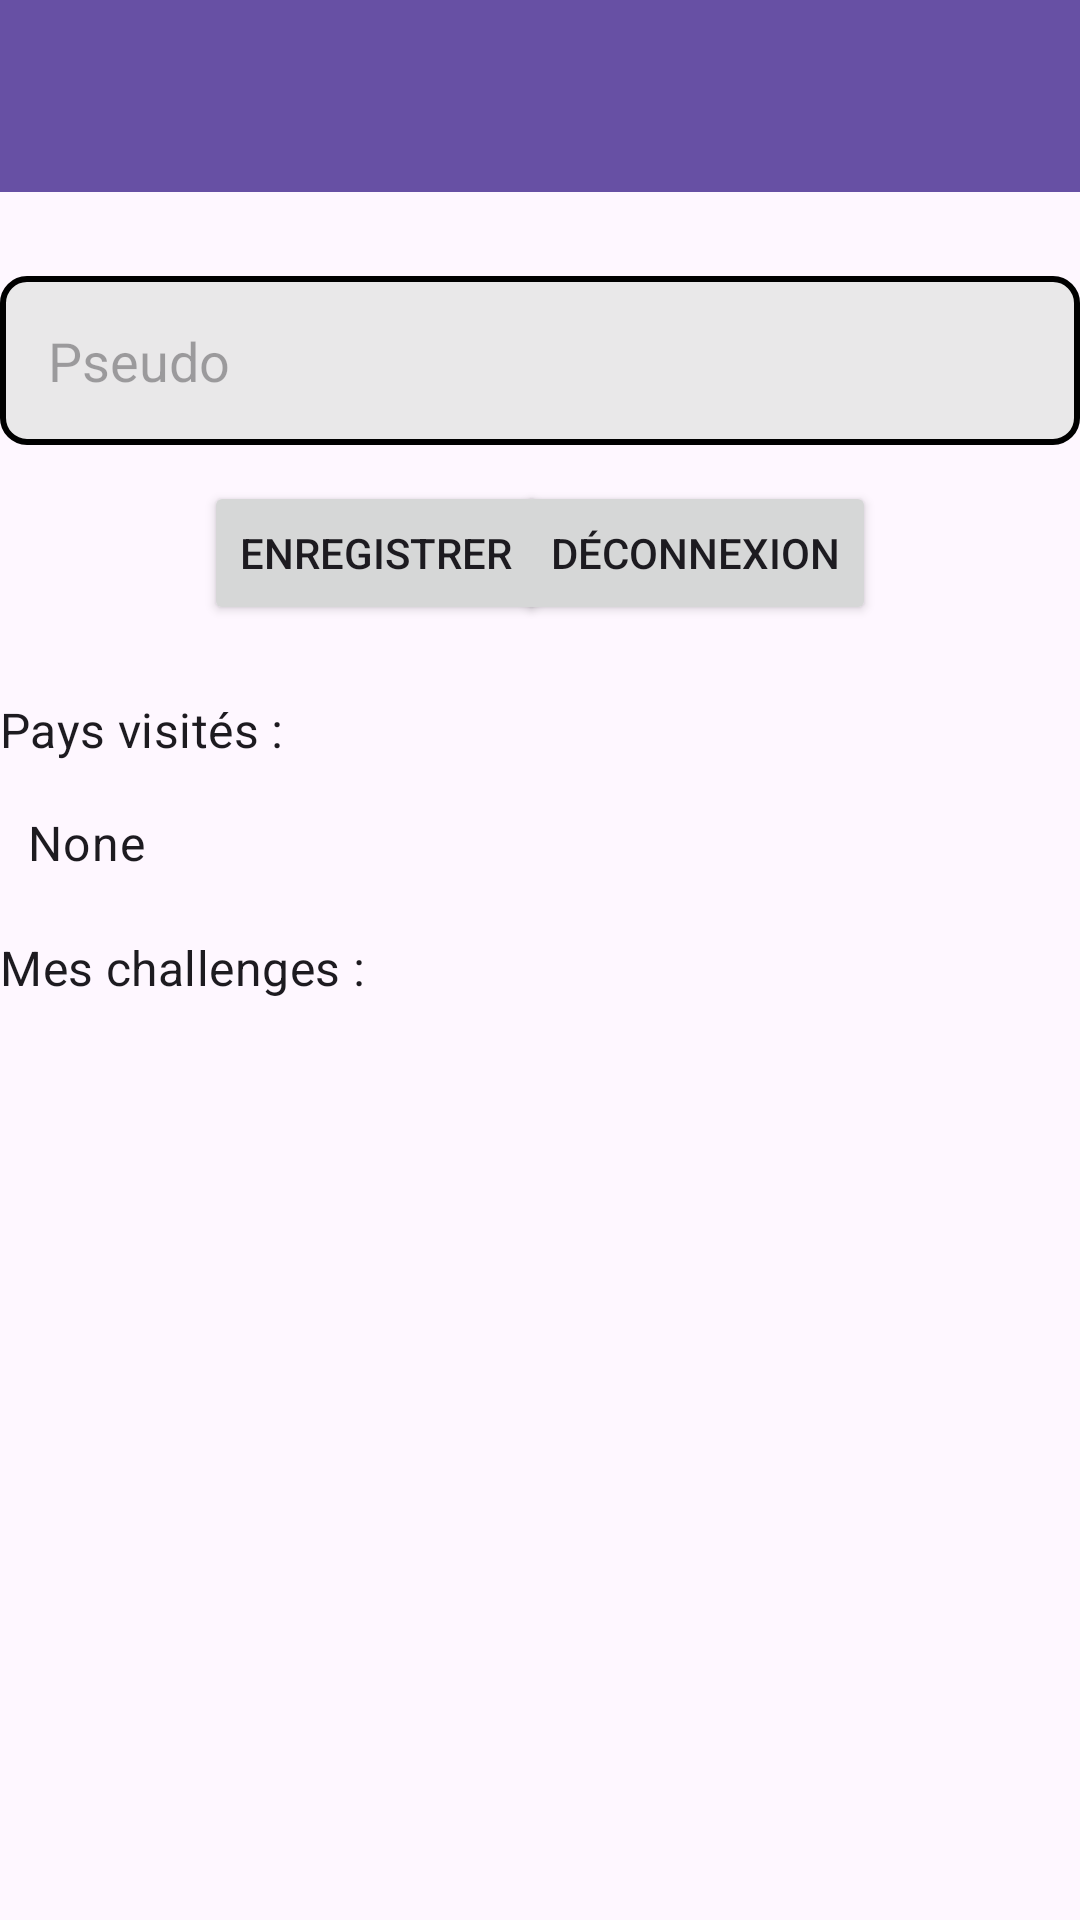

Android layout source for this screen:
<!-- AndroidManifest.xml: application theme Theme.Shareloc -->
<!-- res/layout/activity_user_profile.xml -->
<?xml version="1.0" encoding="utf-8"?>
<androidx.drawerlayout.widget.DrawerLayout xmlns:android="http://schemas.android.com/apk/res/android"
    xmlns:app="http://schemas.android.com/apk/res-auto"
    xmlns:tools="http://schemas.android.com/tools"
    android:id="@+id/drawer_layout"
    android:layout_width="match_parent"
    android:layout_height="match_parent">

    <androidx.constraintlayout.widget.ConstraintLayout
        android:layout_width="match_parent"
        android:layout_height="match_parent">

        <androidx.appcompat.widget.Toolbar
            android:id="@+id/toolbar"
            android:layout_width="match_parent"
            android:layout_height="?attr/actionBarSize"
            android:background="?attr/colorPrimary"
            app:layout_constraintTop_toTopOf="parent"/>

        <ScrollView
            android:layout_width="match_parent"
            android:layout_height="match_parent"
            android:layout_marginTop="64dp"
            tools:layout_editor_absoluteX="0dp">

            <androidx.constraintlayout.widget.ConstraintLayout
                android:id="@+id/content_layout"
                android:layout_width="match_parent"
                android:layout_height="wrap_content">

                <EditText
                    android:id="@+id/editTextNickname"
                    style="@style/EditTextStyle"
                    android:layout_marginTop="28dp"
                    app:layout_constraintStart_toStartOf="parent"
                    app:layout_constraintTop_toTopOf="parent" />

                <Button
                    android:id="@+id/buttonSaveChanges"
                    android:layout_width="wrap_content"
                    android:layout_height="wrap_content"
                    android:layout_marginStart="68dp"
                    android:layout_marginTop="12dp"
                    android:text="@string/save_changes"
                    app:layout_constraintStart_toStartOf="parent"
                    app:layout_constraintTop_toBottomOf="@+id/editTextNickname" />

                <Button
                    android:id="@+id/buttonLogout"
                    android:layout_width="wrap_content"
                    android:layout_height="wrap_content"
                    android:layout_marginTop="12dp"
                    android:layout_marginEnd="68dp"
                    android:text="@string/logout"
                    app:layout_constraintEnd_toEndOf="parent"
                    app:layout_constraintTop_toBottomOf="@+id/editTextNickname" />

                <TextView
                    android:id="@+id/textViewCountriesVisitedLabel"
                    android:layout_width="0dp"
                    android:layout_height="wrap_content"
                    android:layout_marginTop="84dp"
                    android:text="@string/countries_visited"
                    android:textAppearance="?attr/textAppearanceSubtitle1"
                    app:layout_constraintStart_toStartOf="parent"
                    app:layout_constraintEnd_toEndOf="parent"
                    app:layout_constraintTop_toBottomOf="@+id/editTextNickname" />

                <TextView
                    android:id="@+id/textViewCountriesVisited"
                    android:layout_width="409dp"
                    android:layout_height="wrap_content"
                    android:layout_marginStart="1dp"
                    android:layout_marginTop="8dp"
                    android:padding="8dp"
                    android:text="@string/none"
                    android:textAppearance="?attr/textAppearanceBody1"
                    app:layout_constraintStart_toStartOf="parent"
                    app:layout_constraintTop_toBottomOf="@+id/textViewCountriesVisitedLabel" />

                <TextView
                    android:id="@+id/textViewAchievementsLabel"
                    android:layout_width="0dp"
                    android:layout_height="wrap_content"
                    android:layout_marginTop="12dp"
                    android:text="@string/achievements"
                    android:textAppearance="?attr/textAppearanceSubtitle1"
                    app:layout_constraintEnd_toEndOf="parent"
                    app:layout_constraintHorizontal_bias="0.0"
                    app:layout_constraintStart_toStartOf="parent"
                    app:layout_constraintTop_toBottomOf="@+id/textViewCountriesVisited" />

                <LinearLayout
                    android:id="@+id/achievementsLayout"
                    android:layout_width="0dp"
                    android:layout_height="wrap_content"
                    android:layout_marginTop="4dp"
                    android:orientation="vertical"
                    android:gravity="center"
                    android:padding="8dp"
                    app:layout_constraintStart_toStartOf="parent"
                    app:layout_constraintEnd_toEndOf="parent"
                    app:layout_constraintTop_toBottomOf="@+id/textViewAchievementsLabel"/>

            </androidx.constraintlayout.widget.ConstraintLayout>
        </ScrollView>
    </androidx.constraintlayout.widget.ConstraintLayout>

    <com.google.android.material.navigation.NavigationView
        android:id="@+id/nav_view"
        android:layout_width="wrap_content"
        android:layout_height="match_parent"
        android:layout_gravity="start"
        app:menu="@menu/drawer_menu">
    </com.google.android.material.navigation.NavigationView>

</androidx.drawerlayout.widget.DrawerLayout>
<!-- resources referenced by this layout -->
<resources>
  <string name="achievements">Mes challenges :</string>
  <string name="countries_visited">Pays visités :</string>
  <string name="logout">Déconnexion</string>
  <string name="none">None</string>
  <string name="save_changes">Enregistrer</string>
  <style name="EditTextStyle">
          <item name="android:layout_width">match_parent</item>
          <item name="android:layout_height">wrap_content</item>
          <item name="android:padding">16dp</item>
          <item name="android:hint">Pseudo</item>
          <item name="android:inputType">textPersonName</item>
          <item name="android:background">@drawable/edit_text_background</item>
      </style>
  <style name="Theme.Shareloc" parent="Base.Theme.Shareloc" />
  <!-- drawable edit_text_background (drawable) -->
  <shape xmlns:android="http://schemas.android.com/apk/res/android">
      <solid android:color="@color/light_gray" />
      <corners android:radius="8dp" />
      <stroke
          android:width="2dp"
          android:color="@android:color/black" />
  </shape>
  <style name="Base.Theme.Shareloc" parent="Theme.Material3.DayNight.NoActionBar">
          
          
      </style>
  <color name="light_gray">#E6E7E7E7</color>
</resources>
